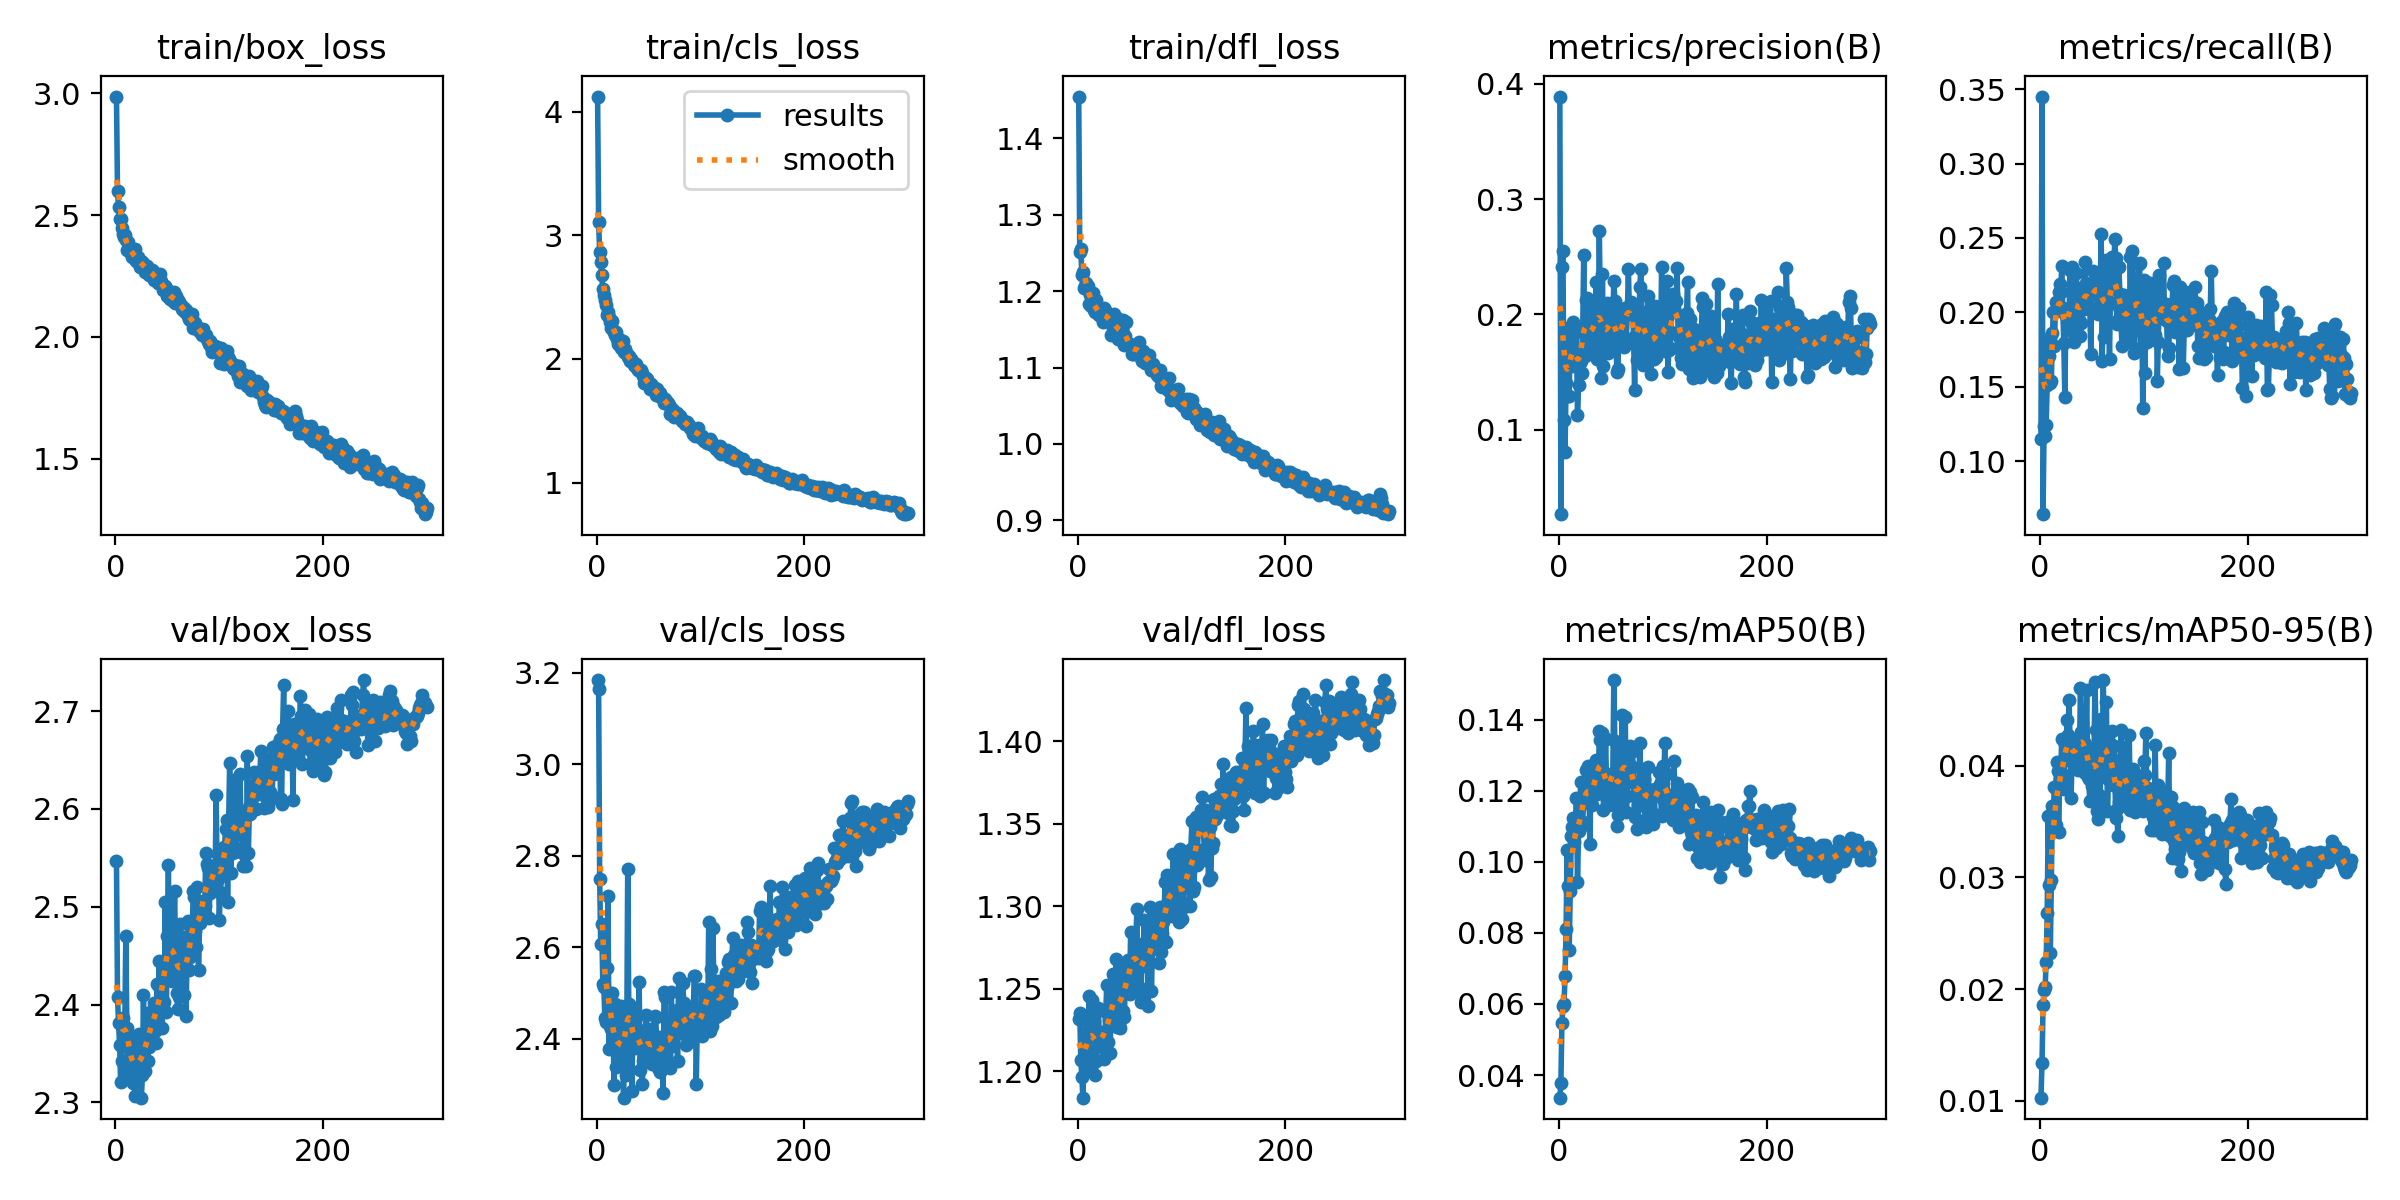

Values plotted in this chart, from the file beside it:
epoch, train/box_loss, train/cls_loss, train/dfl_loss, metrics/precision(B), metrics/recall(B), metrics/mAP50(B), metrics/mAP50-95(B), val/box_loss, val/cls_loss, val/dfl_loss, lr/pg0, lr/pg1, lr/pg2
1, 2.986, 4.123, 1.455, 0.3891, 0.115, 0.03364, 0.01027, 2.547, 3.184, 1.232, 0.0003279, 0.0003279, 0.0003279
2, 2.597, 3.105, 1.251, 0.02654, 0.345, 0.03779, 0.01339, 2.408, 3.164, 1.236, 0.000659, 0.000659, 0.000659
3, 2.533, 2.863, 1.255, 0.2412, 0.06433, 0.05472, 0.01854, 2.381, 2.749, 1.207, 0.000988, 0.000988, 0.000988
4, 2.485, 2.785, 1.222, 0.2553, 0.1237, 0.05952, 0.01993, 2.359, 2.607, 1.197, 0.0009901, 0.0009901, 0.0009901
5, 2.484, 2.678, 1.225, 0.1081, 0.1172, 0.05987, 0.02015, 2.321, 2.65, 1.184, 0.0009868, 0.0009868, 0.0009868
6, 2.447, 2.563, 1.204, 0.08045, 0.1243, 0.06784, 0.0224, 2.343, 2.519, 1.208, 0.0009835, 0.0009835, 0.0009835
7, 2.421, 2.517, 1.206, 0.1408, 0.1512, 0.08098, 0.02682, 2.386, 2.514, 1.21, 0.0009802, 0.0009802, 0.0009802
8, 2.409, 2.478, 1.211, 0.1778, 0.182, 0.1032, 0.03547, 2.359, 2.444, 1.234, 0.0009769, 0.0009769, 0.0009769
9, 2.417, 2.437, 1.203, 0.1291, 0.1705, 0.09329, 0.02937, 2.375, 2.437, 1.217, 0.0009736, 0.0009736, 0.0009736
10, 2.397, 2.359, 1.207, 0.1287, 0.1522, 0.07529, 0.02325, 2.47, 2.555, 1.209, 0.0009703, 0.0009703, 0.0009703
11, 2.358, 2.377, 1.183, 0.1893, 0.1538, 0.0917, 0.02975, 2.377, 2.711, 1.246, 0.000967, 0.000967, 0.000967
12, 2.39, 2.336, 1.196, 0.1833, 0.1858, 0.1074, 0.03637, 2.337, 2.377, 1.201, 0.0009637, 0.0009637, 0.0009637
13, 2.36, 2.297, 1.18, 0.1547, 0.1999, 0.1098, 0.03625, 2.328, 2.429, 1.225, 0.0009604, 0.0009604, 0.0009604
14, 2.349, 2.254, 1.189, 0.1935, 0.1772, 0.1124, 0.03809, 2.354, 2.422, 1.243, 0.0009571, 0.0009571, 0.0009571
15, 2.358, 2.306, 1.198, 0.1594, 0.2071, 0.1055, 0.0347, 2.348, 2.501, 1.222, 0.0009538, 0.0009538, 0.0009538
16, 2.329, 2.233, 1.175, 0.1895, 0.2008, 0.1096, 0.04035, 2.344, 2.4, 1.223, 0.0009505, 0.0009505, 0.0009505
17, 2.332, 2.222, 1.172, 0.1846, 0.2031, 0.1179, 0.03952, 2.319, 2.299, 1.198, 0.0009472, 0.0009472, 0.0009472
18, 2.339, 2.194, 1.188, 0.1127, 0.2136, 0.09424, 0.03411, 2.367, 2.475, 1.206, 0.0009439, 0.0009439, 0.0009439
19, 2.363, 2.216, 1.173, 0.1385, 0.219, 0.1085, 0.03881, 2.307, 2.339, 1.217, 0.0009406, 0.0009406, 0.0009406
20, 2.311, 2.159, 1.17, 0.1581, 0.2138, 0.1096, 0.03941, 2.335, 2.372, 1.238, 0.0009373, 0.0009373, 0.0009373
21, 2.31, 2.119, 1.169, 0.1592, 0.231, 0.1226, 0.04242, 2.356, 2.451, 1.216, 0.000934, 0.000934, 0.000934
22, 2.328, 2.16, 1.169, 0.149, 0.2028, 0.1111, 0.03875, 2.335, 2.347, 1.219, 0.0009307, 0.0009307, 0.0009307
23, 2.31, 2.127, 1.165, 0.1847, 0.1793, 0.1112, 0.03793, 2.37, 2.391, 1.218, 0.0009274, 0.0009274, 0.0009274
24, 2.287, 2.089, 1.16, 0.2512, 0.143, 0.1181, 0.04198, 2.333, 2.472, 1.224, 0.0009241, 0.0009241, 0.0009241
25, 2.31, 2.143, 1.178, 0.1637, 0.1976, 0.1166, 0.04057, 2.305, 2.36, 1.208, 0.0009208, 0.0009208, 0.0009208
26, 2.307, 2.059, 1.175, 0.2127, 0.1962, 0.1257, 0.04411, 2.328, 2.271, 1.213, 0.0009175, 0.0009175, 0.0009175
27, 2.304, 2.082, 1.168, 0.2144, 0.1909, 0.1221, 0.04277, 2.409, 2.388, 1.236, 0.0009142, 0.0009142, 0.0009142
28, 2.265, 2.048, 1.161, 0.1656, 0.1991, 0.127, 0.04588, 2.332, 2.32, 1.252, 0.0009109, 0.0009109, 0.0009109
29, 2.285, 2.036, 1.168, 0.1805, 0.2283, 0.1209, 0.04234, 2.369, 2.367, 1.218, 0.0009076, 0.0009076, 0.0009076
30, 2.292, 2.013, 1.169, 0.169, 0.1934, 0.105, 0.03711, 2.362, 2.771, 1.231, 0.0009043, 0.0009043, 0.0009043
31, 2.272, 2.024, 1.169, 0.1822, 0.2303, 0.1252, 0.04098, 2.342, 2.475, 1.211, 0.000901, 0.000901, 0.000901
32, 2.253, 1.987, 1.142, 0.1847, 0.1869, 0.1158, 0.04154, 2.356, 2.439, 1.23, 0.0008977, 0.0008977, 0.0008977
33, 2.276, 2.001, 1.166, 0.206, 0.1798, 0.1199, 0.0411, 2.392, 2.459, 1.248, 0.0008944, 0.0008944, 0.0008944
34, 2.272, 1.986, 1.152, 0.1734, 0.2144, 0.1227, 0.04127, 2.388, 2.285, 1.259, 0.0008911, 0.0008911, 0.0008911
35, 2.273, 1.974, 1.17, 0.1873, 0.2265, 0.1246, 0.04226, 2.379, 2.422, 1.251, 0.0008878, 0.0008878, 0.0008878
36, 2.27, 1.951, 1.15, 0.2277, 0.2074, 0.1285, 0.04178, 2.377, 2.428, 1.232, 0.0008845, 0.0008845, 0.0008845
37, 2.235, 1.946, 1.154, 0.1613, 0.2041, 0.1191, 0.0396, 2.402, 2.379, 1.268, 0.0008812, 0.0008812, 0.0008812
38, 2.255, 1.957, 1.165, 0.1792, 0.195, 0.1195, 0.04049, 2.373, 2.389, 1.227, 0.0008779, 0.0008779, 0.0008779
39, 2.239, 1.923, 1.137, 0.2726, 0.1841, 0.1368, 0.04701, 2.361, 2.394, 1.238, 0.0008746, 0.0008746, 0.0008746
40, 2.231, 1.909, 1.145, 0.2028, 0.193, 0.1342, 0.04307, 2.421, 2.408, 1.228, 0.0008713, 0.0008713, 0.0008713
41, 2.22, 1.912, 1.144, 0.1447, 0.2169, 0.1259, 0.04131, 2.382, 2.523, 1.226, 0.000868, 0.000868, 0.000868
42, 2.238, 1.902, 1.153, 0.2346, 0.2022, 0.1362, 0.04214, 2.444, 2.332, 1.262, 0.0008647, 0.0008647, 0.0008647
43, 2.26, 1.907, 1.148, 0.1548, 0.2338, 0.1147, 0.03938, 2.416, 2.389, 1.263, 0.0008614, 0.0008614, 0.0008614
44, 2.229, 1.89, 1.163, 0.1693, 0.2196, 0.119, 0.04155, 2.4, 2.3, 1.236, 0.0008581, 0.0008581, 0.0008581
45, 2.212, 1.858, 1.129, 0.1816, 0.2054, 0.1346, 0.04679, 2.376, 2.35, 1.233, 0.0008548, 0.0008548, 0.0008548
46, 2.192, 1.805, 1.141, 0.2097, 0.2123, 0.1221, 0.03904, 2.426, 2.36, 1.26, 0.0008515, 0.0008515, 0.0008515
47, 2.199, 1.831, 1.159, 0.1663, 0.2177, 0.1167, 0.03882, 2.402, 2.42, 1.25, 0.0008482, 0.0008482, 0.0008482
48, 2.211, 1.846, 1.13, 0.1947, 0.2035, 0.1158, 0.03686, 2.505, 2.451, 1.268, 0.0008449, 0.0008449, 0.0008449
49, 2.201, 1.839, 1.129, 0.2004, 0.1721, 0.1191, 0.04164, 2.393, 2.352, 1.252, 0.0008416, 0.0008416, 0.0008416
50, 2.167, 1.801, 1.13, 0.2052, 0.2155, 0.1208, 0.03818, 2.47, 2.402, 1.247, 0.0008383, 0.0008383, 0.0008383
51, 2.167, 1.755, 1.127, 0.1694, 0.2278, 0.1185, 0.03686, 2.542, 2.421, 1.285, 0.000835, 0.000835, 0.000835
52, 2.176, 1.796, 1.118, 0.1926, 0.2124, 0.1249, 0.0405, 2.447, 2.375, 1.267, 0.0008317, 0.0008317, 0.0008317
53, 2.157, 1.78, 1.118, 0.2294, 0.2177, 0.1511, 0.04751, 2.427, 2.345, 1.259, 0.0008284, 0.0008284, 0.0008284
54, 2.162, 1.768, 1.127, 0.2116, 0.2256, 0.1339, 0.0432, 2.425, 2.353, 1.262, 0.0008251, 0.0008251, 0.0008251
55, 2.149, 1.758, 1.126, 0.1747, 0.2219, 0.1158, 0.03599, 2.45, 2.38, 1.277, 0.0008218, 0.0008218, 0.0008218
56, 2.187, 1.761, 1.126, 0.1501, 0.1986, 0.1101, 0.03525, 2.478, 2.449, 1.278, 0.0008185, 0.0008185, 0.0008185
57, 2.138, 1.712, 1.121, 0.1526, 0.2108, 0.1133, 0.03736, 2.516, 2.446, 1.299, 0.0008152, 0.0008152, 0.0008152
58, 2.169, 1.755, 1.124, 0.1939, 0.2162, 0.1153, 0.03673, 2.445, 2.382, 1.25, 0.0008119, 0.0008119, 0.0008119
59, 2.151, 1.726, 1.134, 0.1751, 0.253, 0.1327, 0.04424, 2.412, 2.336, 1.251, 0.0008086, 0.0008086, 0.0008086
60, 2.152, 1.704, 1.12, 0.2024, 0.1672, 0.1174, 0.04031, 2.396, 2.403, 1.248, 0.0008053, 0.0008053, 0.0008053
... 240 more rows
